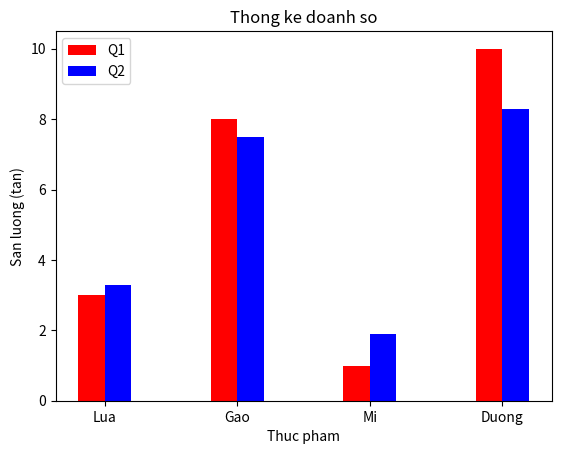

Write the Python code that produced this figure.
import matplotlib.pyplot as plt
import numpy as np

labels = np.array(["Lua", "Gao", "Mi", "Duong"])
y1 = np.array([3, 8, 1, 10])
y2 = np.array([3.3, 7.5, 1.9, 8.3])
index = np.arange(4)
width = 0.2
plt.bar(index, y1, color="red", width=0.2, label="Q1")
plt.bar(index+width, y2, color="blue", width=0.2, label="Q2")
plt.title("Thong ke doanh so")
plt.legend(loc='best')
plt.xlabel("Thuc pham")
plt.ylabel("San luong (tan)")
plt.xticks(index+width/2, labels)
plt.show()